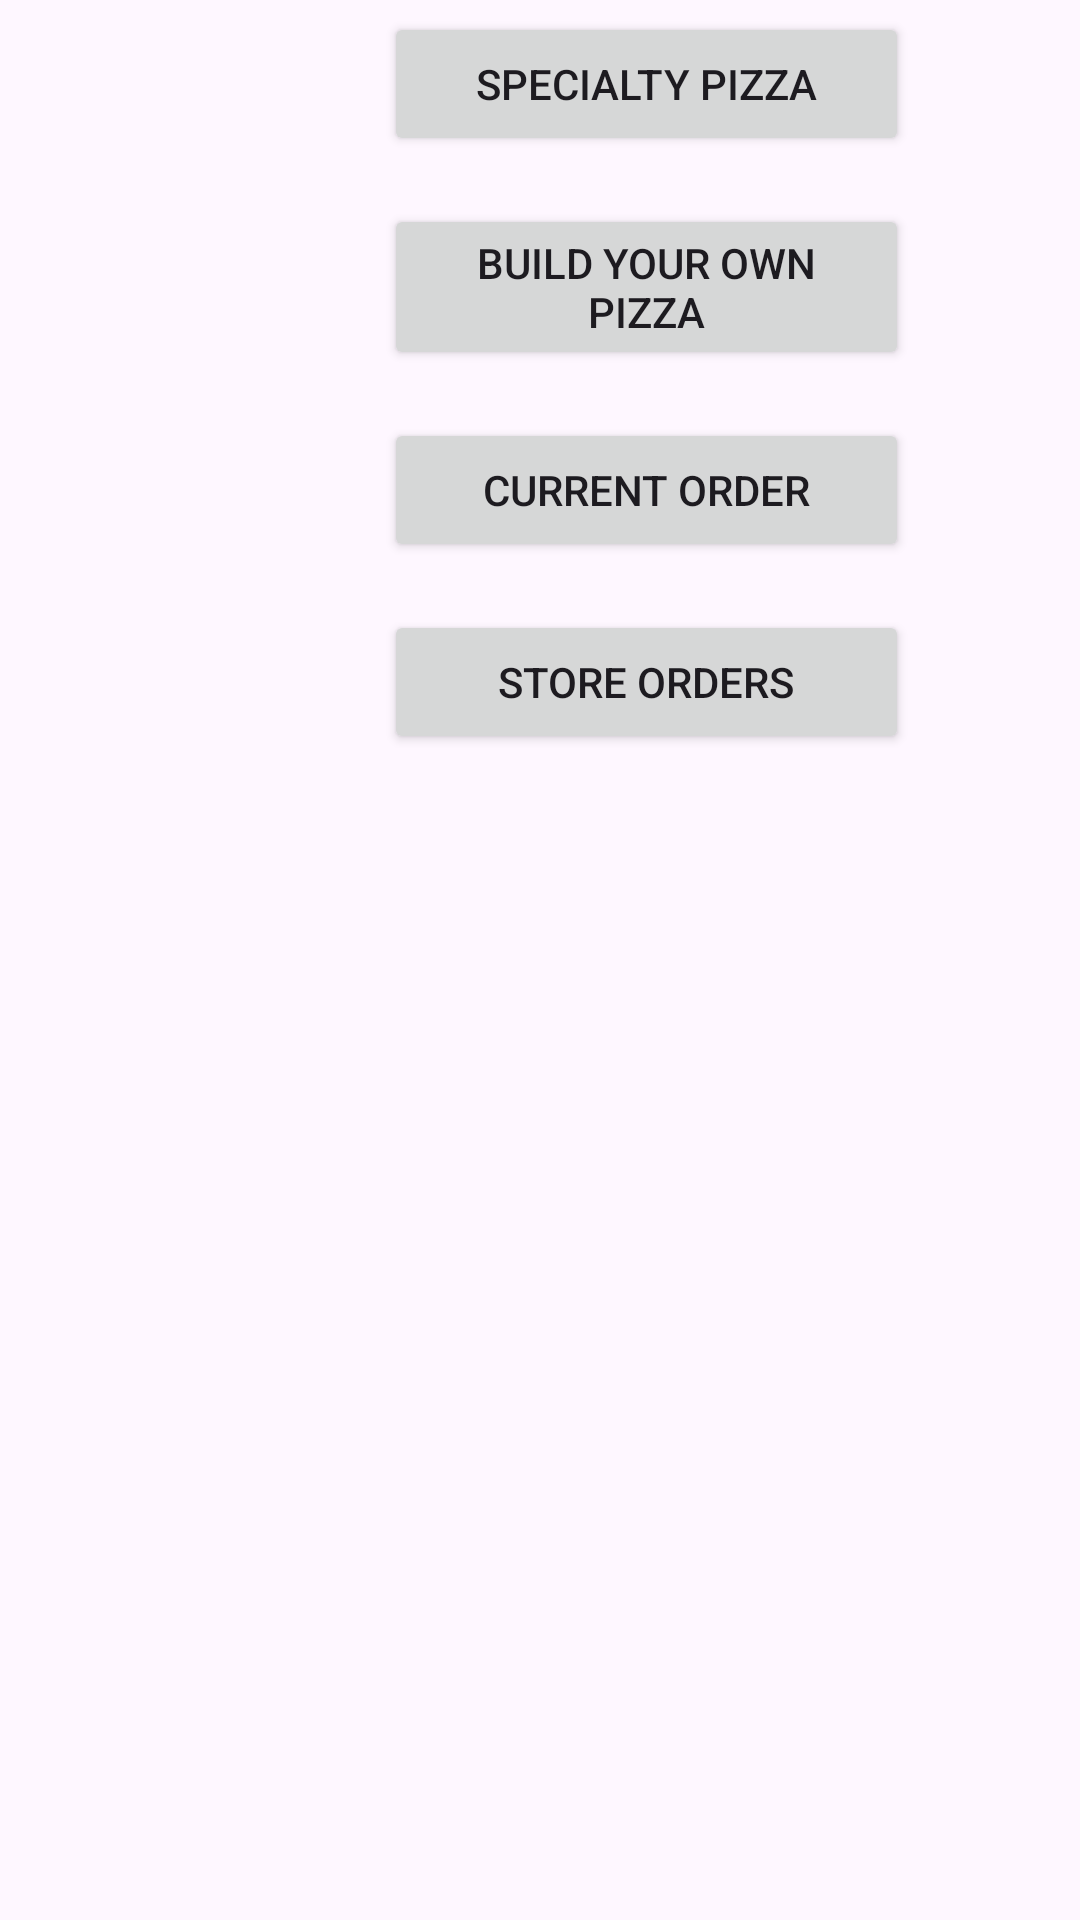

Android layout source for this screen:
<!-- AndroidManifest.xml: application theme Theme.Cs213project5 -->
<!-- res/layout/activity_main.xml -->
<?xml version="1.0" encoding="utf-8"?>
<androidx.constraintlayout.widget.ConstraintLayout
        xmlns:android="http://schemas.android.com/apk/res/android"
        xmlns:tools="http://schemas.android.com/tools"
        xmlns:app="http://schemas.android.com/apk/res-auto"
        android:layout_width="wrap_content"
        android:layout_height="wrap_content"
        tools:context=".MainActivity">
    <Button
            android:text="@string/store_orders_btn"
            android:onClick="storeOrdersBtn"
            android:layout_width="175dp"
            android:layout_height="wrap_content" android:id="@+id/storeOrdersBtn"
            app:layout_constraintTop_toBottomOf="@+id/currentOrderBtn"
            android:layout_marginTop="16dp" app:layout_constraintStart_toStartOf="parent"
            android:layout_marginStart="128dp"/>
    <Button
            android:text="@string/current_order_btn"
            android:onClick="currentOrderBtn"
            android:layout_width="175dp"
            android:layout_height="wrap_content" android:id="@+id/currentOrderBtn"
            app:layout_constraintStart_toStartOf="parent" android:layout_marginStart="128dp"
            android:layout_marginTop="16dp" app:layout_constraintTop_toBottomOf="@+id/byoBtn"/>
    <Button
            android:text="@string/byo_btn"
            android:onClick="byoBtn"
            android:layout_width="175dp"
            android:layout_height="wrap_content" android:id="@+id/byoBtn"
            app:layout_constraintStart_toStartOf="parent"
            android:layout_marginStart="128dp" android:layout_marginTop="16dp"
            app:layout_constraintTop_toBottomOf="@+id/specialtyBtn"/>
    <Button
            android:text="@string/specialty_btn"
            android:onClick="specialtyBtn"
            android:layout_width="175dp"
            android:layout_height="wrap_content" android:id="@+id/specialtyBtn"
            app:layout_constraintStart_toStartOf="parent" android:layout_marginStart="128dp"
            app:layout_constraintTop_toTopOf="parent" android:layout_marginTop="4dp"/>
</androidx.constraintlayout.widget.ConstraintLayout>
<!-- resources referenced by this layout -->
<resources>
  <string name="byo_btn">Build Your Own Pizza</string>
  <string name="current_order_btn">Current Order</string>
  <string name="specialty_btn">Specialty Pizza</string>
  <string name="store_orders_btn">Store Orders</string>
  <style name="Theme.Cs213project5" parent="Base.Theme.Cs213project5" />
  <style name="Base.Theme.Cs213project5" parent="Theme.Material3.DayNight.NoActionBar">
          
          
      </style>
</resources>
